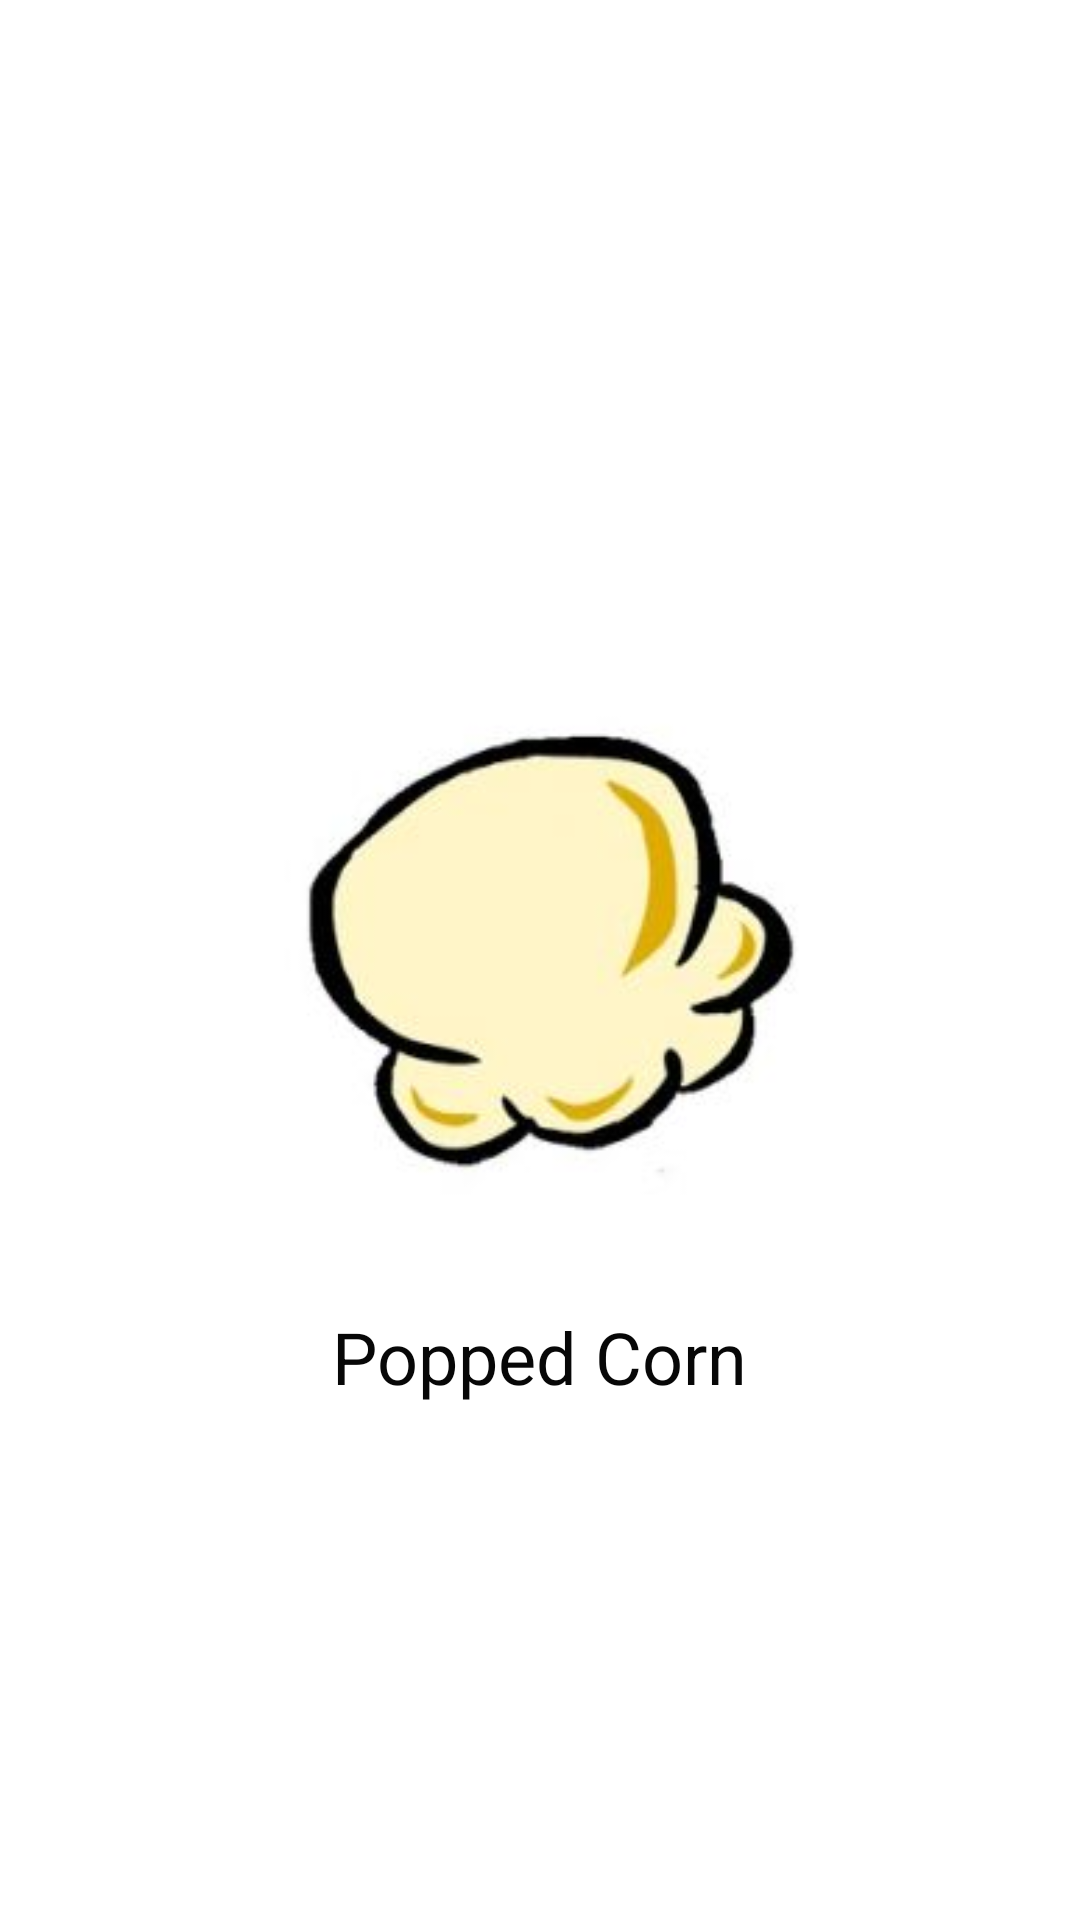

Android layout source for this screen:
<!-- AndroidManifest.xml: application theme Theme.PoppedCorn -->
<!-- res/layout/activity_splash.xml -->
<?xml version="1.0" encoding="utf-8"?>
<RelativeLayout xmlns:android="http://schemas.android.com/apk/res/android"
    xmlns:app="http://schemas.android.com/apk/res-auto"
    android:id="@+id/imglogo"
    android:layout_width="match_parent"
    android:layout_height="match_parent"
    android:background="#FFFFFF">

    <ImageView
        android:id="@+id/imageViewLogo"
        android:layout_width="200dp"
        android:layout_height="200dp"
        android:layout_centerInParent="true"
        android:scaleType="centerInside"
        android:src="@drawable/_90630" />

    <TextView
        android:id="@+id/tvAppTitle"
        android:layout_width="wrap_content"
        android:layout_height="wrap_content"
        android:layout_below="@id/imageViewLogo"
        android:layout_centerHorizontal="true"
        android:paddingTop="16dp"
        android:text="Popped Corn"
        android:textColor="#070707"
        android:textSize="24sp" />

    <TextView
        android:id="@+id/tvwarning"
        android:layout_width="wrap_content"
        android:layout_height="wrap_content"
        android:layout_below="@+id/tvAppTitle"
        android:layout_alignParentBottom="true"
        android:layout_centerInParent="true"
        android:layout_marginLeft="30dp"
        android:layout_marginTop="15dp"
        android:layout_marginRight="30dp"
        android:layout_marginBottom="166dp"
        android:foregroundGravity="center_vertical"
        android:gravity="center"
        android:text="&quot;Don't forget to eat the single popped corn that fell before the movie started&quot;" />

</RelativeLayout>
<!-- resources referenced by this layout -->
<resources>
  <!-- drawable _90630: jpg bitmap (drawable, 6185 bytes) -->
  <style name="Theme.PoppedCorn" parent="Theme.MaterialComponents.DayNight.DarkActionBar">
          
          <item name="colorPrimary">@color/purple_500</item>
          <item name="colorPrimaryVariant">@color/purple_700</item>
          <item name="colorOnPrimary">@color/white</item>
          
          <item name="colorSecondary">@color/teal_200</item>
          <item name="colorSecondaryVariant">@color/teal_700</item>
          <item name="colorOnSecondary">@color/black</item>
          
          <item name="android:statusBarColor">?attr/colorPrimaryVariant</item>
          
      </style>
  <!-- not gathered from this repository: default colours our renderer supplied (Android Studio template values) -->
  <color name="purple_500">#FF6200EE</color>
  <color name="purple_700">#FF3700B3</color>
  <color name="teal_200">#FF03DAC5</color>
  <color name="teal_700">#FF018786</color>
  <color name="black">#FF000000</color>
  <color name="white">#FFFFFFFF</color>
</resources>
